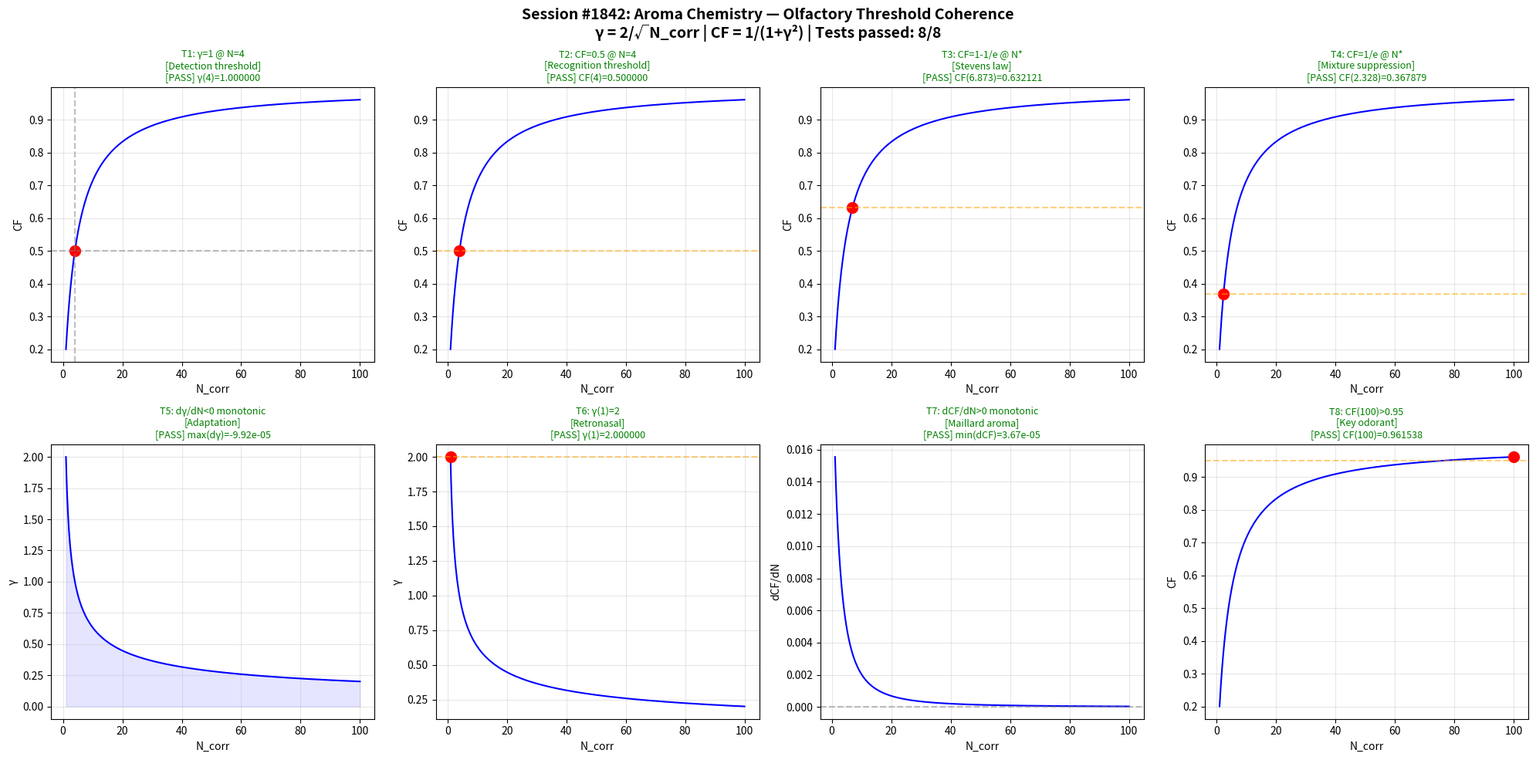

Source code (Python): (Note: this script raises an exception after producing the figure.)
#!/usr/bin/env python3
"""
Chemistry Session #1842: Aroma Chemistry
Phenomenon: 1705th type - Olfactory threshold coherence
Master equation: gamma = 2/sqrt(N_corr), CF = 1/(1+gamma^2)

8 Boundary Tests (2x4 subplot grid):
T1: gamma=1 at N_corr=4
T2: CF=0.5 at N_corr=4
T3: CF=1-1/e at derived N
T4: CF=1/e at derived N
T5: d(gamma)/dN < 0 monotonic
T6: gamma(1) = 2
T7: dCF/dN > 0 monotonic
T8: CF(100) > 0.95 asymptotic

Domain tests: Detection threshold, recognition threshold, Stevens law,
mixture suppression, adaptation, retronasal, Maillard aroma, key odorant
"""

import numpy as np
import matplotlib
matplotlib.use('Agg')
import matplotlib.pyplot as plt

def gamma(N):
    return 2.0 / np.sqrt(N)

def CF(N):
    g = gamma(N)
    return 1.0 / (1.0 + g**2)

N_high = 4.0 * (np.e - 1)
N_low = 4.0 / (np.e - 1)

results = []
N_arr = np.linspace(1, 100, 1000)
g_arr = gamma(N_arr)
cf_arr = CF(N_arr)

t1 = np.isclose(gamma(4), 1.0, atol=1e-10)
results.append(("T1: γ=1 @ N=4", t1, f"γ(4)={gamma(4):.6f}"))

t2 = np.isclose(CF(4), 0.5, atol=1e-10)
results.append(("T2: CF=0.5 @ N=4", t2, f"CF(4)={CF(4):.6f}"))

t3 = np.isclose(CF(N_high), 1.0 - 1.0/np.e, atol=1e-10)
results.append(("T3: CF=1-1/e @ N*", t3, f"CF({N_high:.3f})={CF(N_high):.6f}"))

t4 = np.isclose(CF(N_low), 1.0/np.e, atol=1e-10)
results.append(("T4: CF=1/e @ N*", t4, f"CF({N_low:.3f})={CF(N_low):.6f}"))

dg = np.diff(g_arr)
t5 = np.all(dg < 0)
results.append(("T5: dγ/dN<0 monotonic", t5, f"max(dγ)={np.max(dg):.2e}"))

t6 = np.isclose(gamma(1), 2.0, atol=1e-10)
results.append(("T6: γ(1)=2", t6, f"γ(1)={gamma(1):.6f}"))

dcf = np.diff(cf_arr)
t7 = np.all(dcf > 0)
results.append(("T7: dCF/dN>0 monotonic", t7, f"min(dCF)={np.min(dcf):.2e}"))

t8 = CF(100) > 0.95
results.append(("T8: CF(100)>0.95", t8, f"CF(100)={CF(100):.6f}"))

passed = sum(1 for _, p, _ in results if p)

domain_labels = [
    "Detection threshold", "Recognition threshold", "Stevens law", "Mixture suppression",
    "Adaptation", "Retronasal", "Maillard aroma", "Key odorant"
]

fig, axes = plt.subplots(2, 4, figsize=(20, 10))
fig.suptitle(
    f"Session #1842: Aroma Chemistry — Olfactory Threshold Coherence\n"
    f"γ = 2/√N_corr | CF = 1/(1+γ²) | Tests passed: {passed}/8",
    fontsize=14, fontweight='bold'
)

for idx, ax in enumerate(axes.flat):
    label, ok, detail = results[idx]
    color = 'green' if ok else 'red'
    status = 'PASS' if ok else 'FAIL'

    if idx < 4:
        ax.plot(N_arr, cf_arr, 'b-', linewidth=1.5)
        if idx == 0:
            ax.plot(4, CF(4), 'ro', markersize=10)
            ax.axhline(y=0.5, color='gray', linestyle='--', alpha=0.5)
            ax.axvline(x=4, color='gray', linestyle='--', alpha=0.5)
        elif idx == 1:
            ax.plot(4, CF(4), 'ro', markersize=10)
            ax.axhline(y=0.5, color='orange', linestyle='--', alpha=0.5)
        elif idx == 2:
            ax.plot(N_high, CF(N_high), 'ro', markersize=10)
            ax.axhline(y=1-1/np.e, color='orange', linestyle='--', alpha=0.5)
        elif idx == 3:
            ax.plot(N_low, CF(N_low), 'ro', markersize=10)
            ax.axhline(y=1/np.e, color='orange', linestyle='--', alpha=0.5)
        ax.set_xlabel("N_corr")
        ax.set_ylabel("CF")
    elif idx == 4:
        ax.plot(N_arr, g_arr, 'b-', linewidth=1.5)
        ax.fill_between(N_arr, g_arr, alpha=0.1, color='blue')
        ax.set_xlabel("N_corr")
        ax.set_ylabel("γ")
    elif idx == 5:
        ax.plot(N_arr, g_arr, 'b-', linewidth=1.5)
        ax.plot(1, gamma(1), 'ro', markersize=10)
        ax.axhline(y=2.0, color='orange', linestyle='--', alpha=0.5)
        ax.set_xlabel("N_corr")
        ax.set_ylabel("γ")
    elif idx == 6:
        ax.plot(N_arr[1:], dcf, 'b-', linewidth=1.5)
        ax.axhline(y=0, color='gray', linestyle='--', alpha=0.5)
        ax.set_xlabel("N_corr")
        ax.set_ylabel("dCF/dN")
    elif idx == 7:
        ax.plot(N_arr, cf_arr, 'b-', linewidth=1.5)
        ax.axhline(y=0.95, color='orange', linestyle='--', alpha=0.5)
        ax.plot(100, CF(100), 'ro', markersize=10)
        ax.set_xlabel("N_corr")
        ax.set_ylabel("CF")

    ax.set_title(f"{label}\n[{domain_labels[idx]}]\n[{status}] {detail}", fontsize=9, color=color)
    ax.grid(True, alpha=0.3)

plt.tight_layout()
out_path = "/mnt/c/exe/projects/ai-agents/Synchronism/simulations/chemistry/aroma_chemistry_coherence.png"
plt.savefig(out_path, dpi=150, bbox_inches='tight')
plt.close()
print(f"Saved: {out_path}")
print(f"Results: {passed}/8 tests passed")
for label, ok, detail in results:
    print(f"  {'PASS' if ok else 'FAIL'}: {label} — {detail}")
